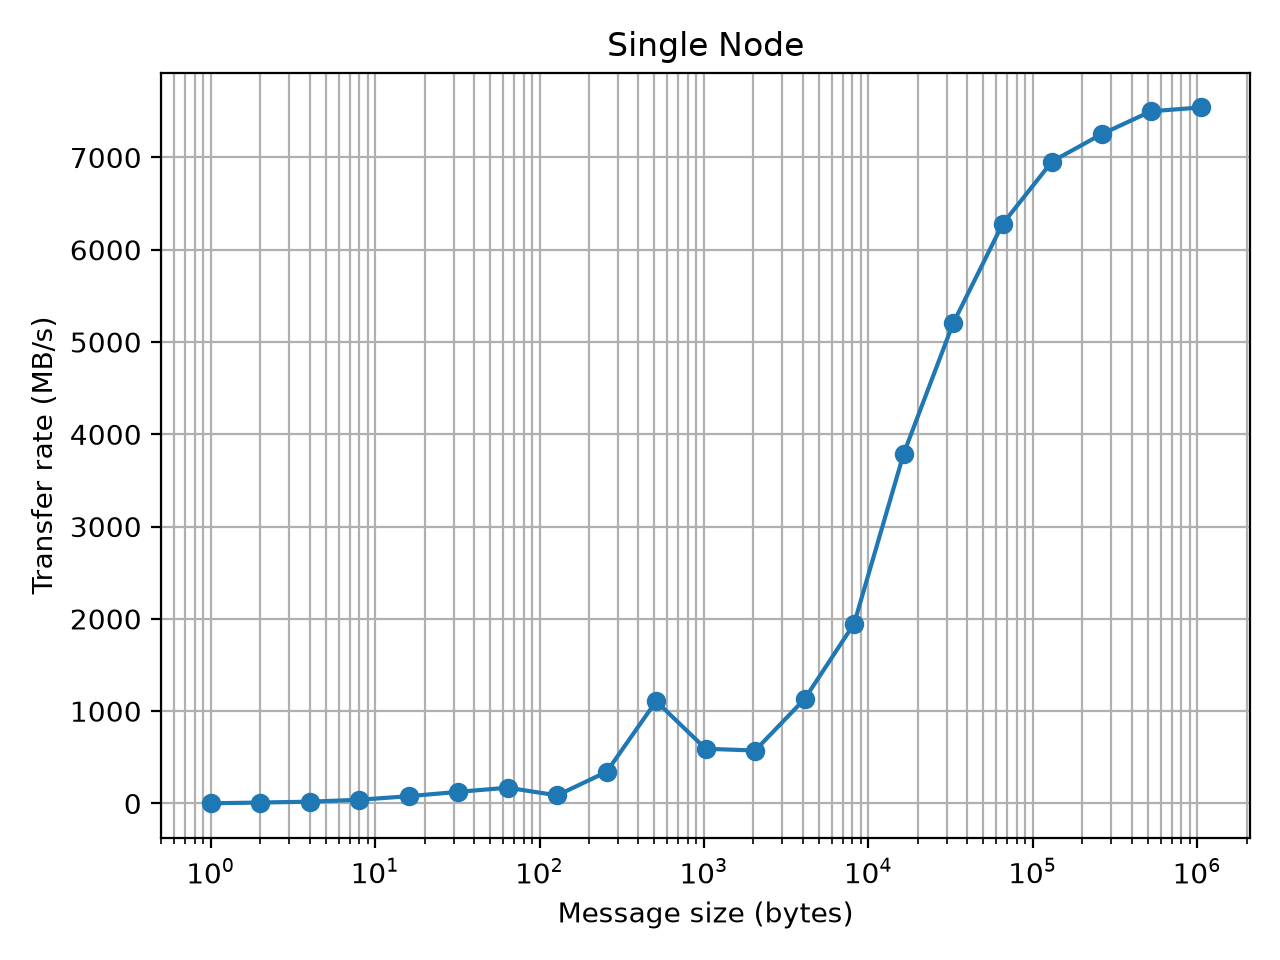

Data behind this chart, as committed beside it:
size, time, rate
1, 0.000000588, 1.702
2, 0.000000197, 10.17
4, 0.000000208, 19.2
8, 0.000000199, 40.2
16, 0.000000204, 78.55
32, 0.000000254, 125.8
64, 0.000000375, 170.8
128, 0.000001461, 87.6
256, 0.000000747, 342.8
512, 0.000000462, 1108
1024, 0.000001727, 593
2048, 0.000003571, 573.5
4096, 0.000003619, 1132
8192, 0.000004207, 1947
16384, 0.000004326, 3787
32768, 0.000006300, 5201
65536, 0.00001044, 6279
131072, 0.00001884, 6956
262144, 0.00003615, 7252
524288, 0.0000699, 7500
1048576, 0.000139, 7542
